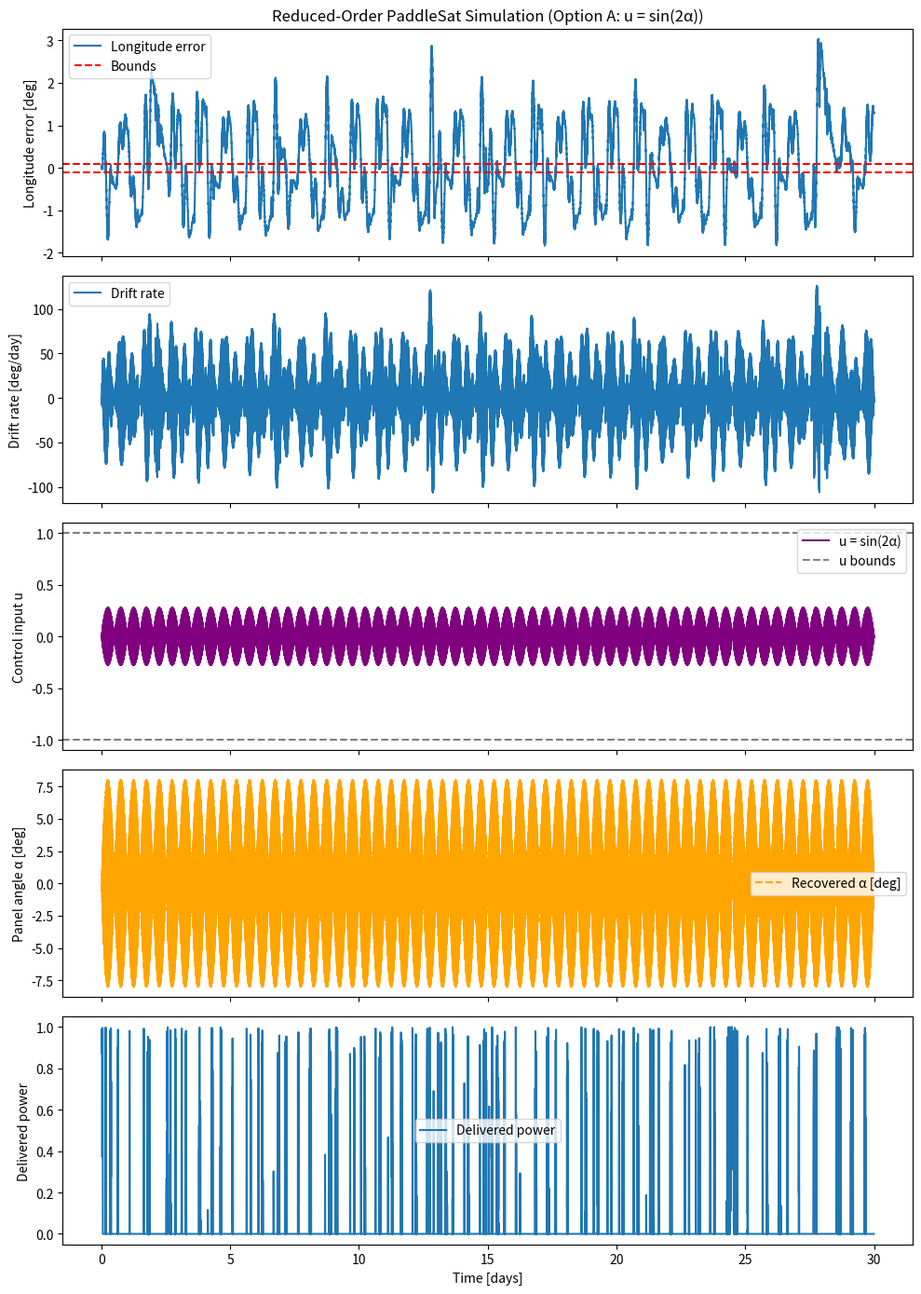

This chart was generated by the following Python code:
import numpy as np
import matplotlib.pyplot as plt

# ============================================================
# SECTION 1: Simulation parameters
# ============================================================

# Time Parameters
dt = 300.0
days = 30
N = int(days * 86400 / dt)

# Maximum Orbital Drift in Degrees
lambda_max_deg = 0.1

# Initial conditions
lambda0_deg = 0.03
v0_deg_day = 0.01
phi0 = 0.0

# Reduced-order model parameters
k_lambda = 1e-7                # weak restoring term
c_v = 3e-5                     # damping on drift rate

# Phase-dependent control effectiveness:
# b(phi) = b0 + b1 * cos(phi) + b2 * sin(phi)
b0 = 2.5e-7
b1 = 1.2e-7
b2 = -0.7e-7

# Phase-dependent disturbance:
# d(phi) = d1 * cos(phi) + d2 * sin(phi)
d1 = 1.0e-9
d2 = -1.2e-9

# One periodic cycle per day
omega = 2 * np.pi / (24 * 3600)

# Maximum normalized power
P_max = 1.0

# Control Input Constraints
U_MAX = 1.0
U_MIN = -1.0

# ============================================================
# SECTION 2: Unit-conversion helper functions
# ============================================================

def deg2rad(x_deg):
    return np.deg2rad(x_deg)

def rad2deg(x_rad):
    return np.rad2deg(x_rad)

def degday_to_rads(x_deg_day):
    return np.deg2rad(x_deg_day) / 86400.0

def rads_to_degday(x_rad_s):
    return np.rad2deg(x_rad_s) * 86400.0

def wrap_pi(angle):
    return (angle + np.pi) % (2 * np.pi) - np.pi

# ============================================================
# SECTION 3: Model functions
# ============================================================

# Models how the phase affects the control input
def b_of_phi(phi):
    return b0 + b1 * np.cos(phi) + b2 * np.sin(phi)

# Models how the phase affects the disturbance
def d_of_phi(phi):
    return d1 * np.cos(phi) + d2 * np.sin(phi)

# Models the control input as u_k = sin(2 * alpha), where alpha is the angle of solar incidence
def alpha_to_u(alpha_rad):
    return np.sin(2 * alpha_rad)

# Recovers the angle from the linearized control variable
def u_to_alpha(u):
    return 0.5 * np.arcsin(np.clip(u, -1.0, 1.0))

# Calculates the transmission efficiency, t, which can be expressed as a parabola 
def transmission_efficiency(lambda_rad):
    lam_max = deg2rad(lambda_max_deg)
    x = lambda_rad / lam_max
    if abs(x) <= 1.0:
        return max(0.0, 1.0 - x**2)
    else:
        return 0.0

# Calculates the generated solar power (efficiency * peak power generation), P * s, which can be modeled with a cos
def generated_power(alpha_rad):
    return P_max * max(0.0, np.cos(alpha_rad))

# Calculates total power = P * s * t
def delivered_power(lambda_rad, alpha_rad):
    return generated_power(alpha_rad) * transmission_efficiency(lambda_rad)

# Helper function for the BangBang Controller, mimics the clipped zenith as a function of phi 
def clipped_zenith_u(phi_k, clip_deg=8.0):
    clip_rad = deg2rad(clip_deg)
    alpha_raw = clip_rad * np.sin(phi_k)
    return alpha_to_u(alpha_raw)

# ============================================================
# SECTION 4: Matrix-form state space update model
# ============================================================

def step_dynamics_matrix(x_k, phi_k, u_k):
    A_d = np.array([
        [1.0, dt],
        [-k_lambda * dt, 1.0 - c_v * dt]
    ])

    B_d = np.array([
        [0.0],
        [dt * b_of_phi(phi_k)]
    ])

    w_k = np.array([
        [0.0],
        [dt * d_of_phi(phi_k)]
    ])

    x_next = A_d @ x_k + B_d * u_k + w_k

    phi_next = wrap_pi(phi_k + omega * dt)

    return x_next, phi_next

# ============================================================
# SECTION 5: Controllers
# ============================================================

# Static controller that maintains a constant angle of solar incidence
def static_controller(k, x_k, phi_k, alpha_deg=0.0):
    alpha_rad = deg2rad(alpha_deg)
    return alpha_to_u(alpha_rad)   # returns u in [-1, 1]

# Bang-Bang controller implementation
def bangbang_controller(k, x_k, phi_k, threshold_frac=0.75, clip_deg=8.0):
    lambda_k = float(x_k[0, 0])
    v_k      = float(x_k[1, 0])
    lam_max  = deg2rad(lambda_max_deg)
    threshold = threshold_frac * lam_max

    drifting_outward = (lambda_k * v_k > 0)

    # If the satellite is not at the 75% boundary and not drifting outward, then coast, which maximizes power
    if abs(lambda_k) < threshold and not drifting_outward:
        return 0.0

    # If the satellite is at the boundary and drifting outward, then apply a correction, which is a phase dependent term, meant to model how the sun is not always in the same spot
    u_correction = clipped_zenith_u(phi_k, clip_deg=clip_deg)
    if v_k >= 0:
        return -abs(u_correction)   # push west
    else:
        return abs(u_correction)   # push east

def mpc_controller_stub(k, x_k, phi_k, horizon=6):
    # Placeholder: behave like static controller until implemented
    return 0.0

# ============================================================
# SECTION 6: Allocate arrays and initialize simulation
# ============================================================

x_hist            = np.zeros((2, N+1))
phi_hist          = np.zeros(N+1)

u_hist            = np.zeros(N)
alpha_hist        = np.zeros(N)

gen_power_hist       = np.zeros(N)
tx_eff_hist          = np.zeros(N)
delivered_power_hist = np.zeros(N)

x_hist[0, 0] = deg2rad(lambda0_deg)
x_hist[1, 0] = degday_to_rads(v0_deg_day)
phi_hist[0]  = phi0

# ============================================================
# SECTION 7: Main simulation loop
# ============================================================

for k in range(N):
    x_k   = x_hist[:, [k]]
    phi_k = phi_hist[k]

    # CHOOSE YOUR CONTROLLER HERE
    # u_k = static_controller(k, x_k, phi_k, alpha_deg=0.0)
    u_k = bangbang_controller(k, x_k, phi_k, clip_deg=8.0, threshold_frac=0.85)

    alpha_k = u_to_alpha(u_k)

    # Save histories for plotting
    u_hist[k]     = u_k
    alpha_hist[k] = alpha_k

    lambda_k = x_k[0, 0]
    gen_power_hist[k] = generated_power(alpha_k)
    tx_eff_hist[k] = transmission_efficiency(lambda_k)
    delivered_power_hist[k] = delivered_power(lambda_k, alpha_k)

    x_next, phi_next = step_dynamics_matrix(x_k, phi_k, u_k)

    x_hist[:, [k+1]] = x_next
    phi_hist[k+1]    = phi_next

time_days        = np.arange(N+1) * dt / 86400.0
lambda_deg_hist  = rad2deg(x_hist[0, :])
v_degday_hist    = rads_to_degday(x_hist[1, :])
alpha_deg_hist   = rad2deg(alpha_hist)


# ============================================================
# SECTION 8: Print summary metrics
# ============================================================

max_abs_lambda_deg   = np.max(np.abs(lambda_deg_hist))
avg_gen_power        = np.mean(gen_power_hist)
avg_tx_eff           = np.mean(tx_eff_hist)
avg_delivered_power  = np.mean(delivered_power_hist)
frac_outside_bounds  = np.mean(np.abs(lambda_deg_hist) > lambda_max_deg)

print("=== Summary Metrics ===")
print(f"Max |longitude error| [deg]: {max_abs_lambda_deg:.4f}")
print(f"Average generated power   : {avg_gen_power:.4f}")
print(f"Average transmission eff. : {avg_tx_eff:.4f}")
print(f"Average delivered power   : {avg_delivered_power:.4f}")
print(f"Fraction outside bounds   : {frac_outside_bounds:.4f}")


# ============================================================
# SECTION 10: Plot results
# ============================================================

fig, axs = plt.subplots(5, 1, figsize=(10, 14), sharex=True)

axs[0].plot(time_days, lambda_deg_hist, label="Longitude error")
axs[0].axhline( lambda_max_deg, linestyle="--", color="red", label="Bounds")
axs[0].axhline(-lambda_max_deg, linestyle="--", color="red")
axs[0].set_ylabel("Longitude error [deg]")
axs[0].set_title("Reduced-Order PaddleSat Simulation (Option A: u = sin(2α))")
axs[0].legend()

axs[1].plot(time_days, v_degday_hist, label="Drift rate")
axs[1].set_ylabel("Drift rate [deg/day]")
axs[1].legend()

# Raw decision variable u_k
axs[2].plot(time_days[:-1], u_hist, label="u = sin(2α)", color="purple")
axs[2].axhline( U_MAX, linestyle="--", color="gray", label="u bounds")
axs[2].axhline( U_MIN, linestyle="--", color="gray")
axs[2].set_ylabel("Control input u")
axs[2].legend()

# Recovered alpha (for physical interpretation)
axs[3].plot(time_days[:-1], alpha_deg_hist, label="Recovered α [deg]",
            color="orange", linestyle="--")
axs[3].set_ylabel("Panel angle α [deg]")
axs[3].legend()

axs[4].plot(time_days[:-1], delivered_power_hist, label="Delivered power")
axs[4].set_ylabel("Delivered power")
axs[4].set_xlabel("Time [days]")
axs[4].legend()

plt.tight_layout()
plt.show()
